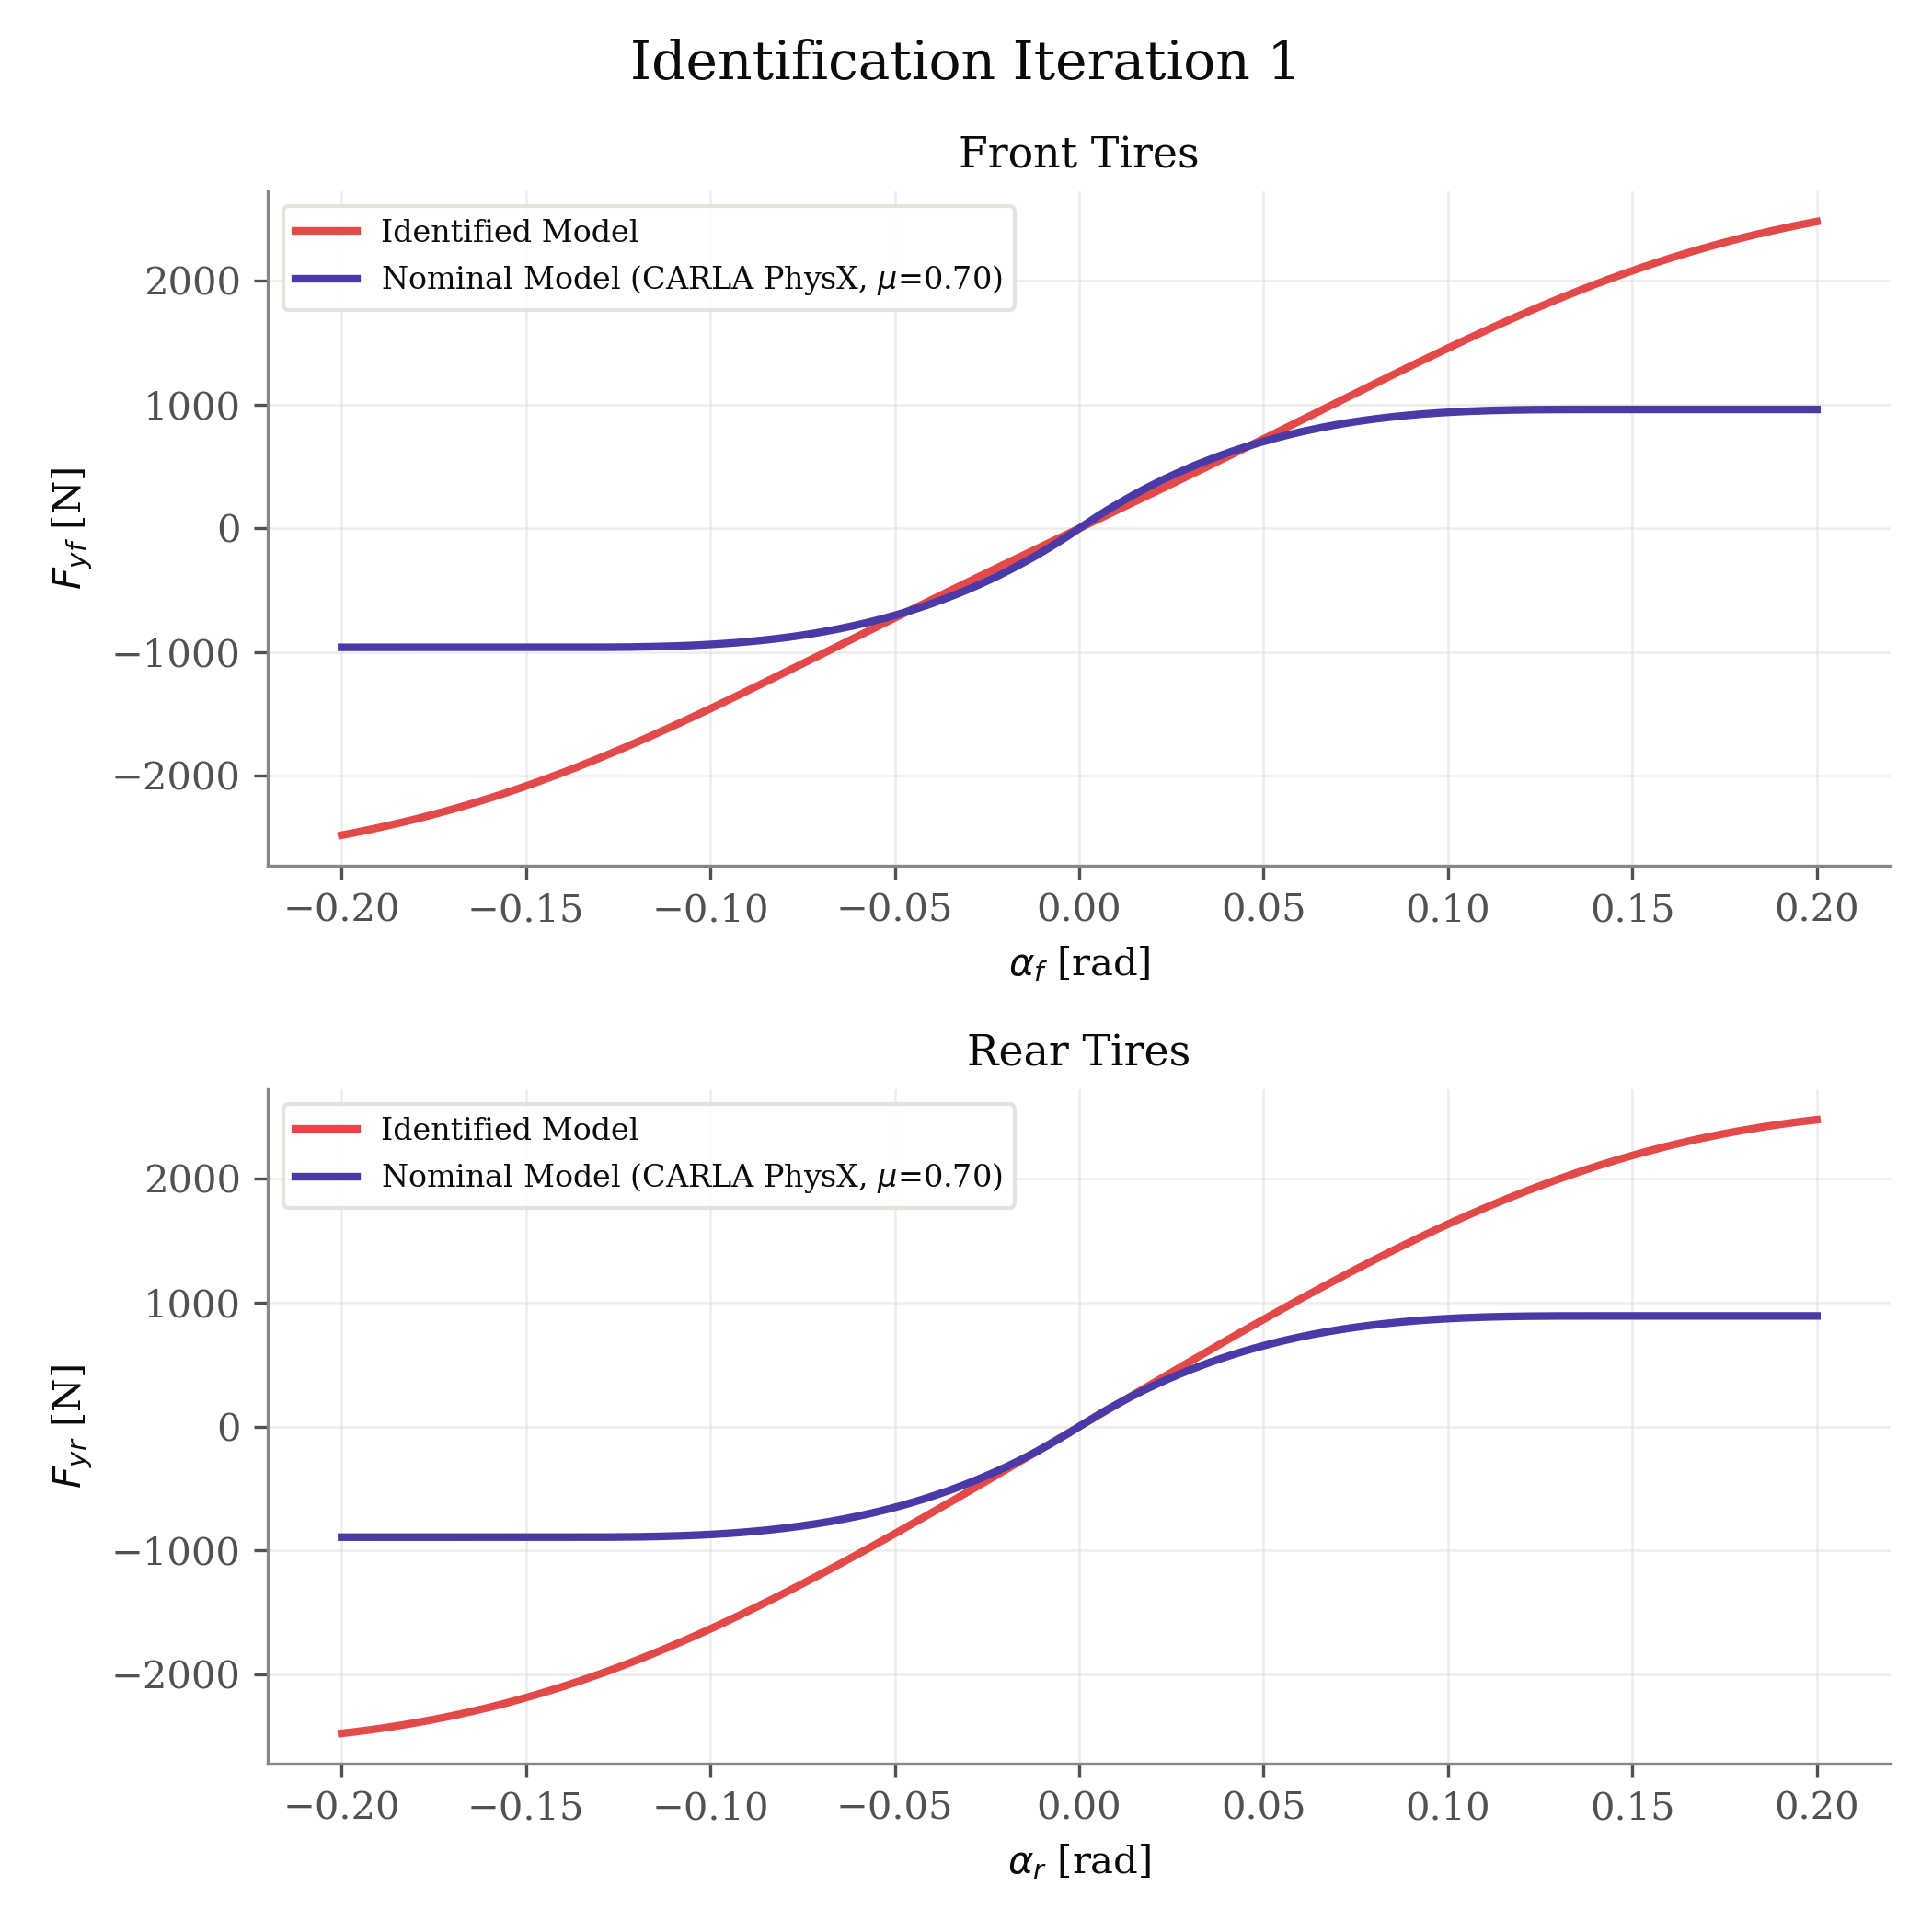

Source data for this figure (header and first rows):
axle, fz_N, nominal_source, mu, B, C, D, E, alpha_rad, fy_identified_N, fy_nominal_N
front, 1373, carla_physx, 0.7, 4.0, 1.301, 2.0, -3.0, -0.2, -2479, -961
front, 1373, carla_physx, 0.7, 4.0, 1.301, 2.0, -3.0, -0.198, -2468, -961
front, 1373, carla_physx, 0.7, 4.0, 1.301, 2.0, -3.0, -0.196, -2456, -961
front, 1373, carla_physx, 0.7, 4.0, 1.301, 2.0, -3.0, -0.194, -2444, -961
front, 1373, carla_physx, 0.7, 4.0, 1.301, 2.0, -3.0, -0.192, -2431, -961
front, 1373, carla_physx, 0.7, 4.0, 1.301, 2.0, -3.0, -0.1899, -2418, -961
front, 1373, carla_physx, 0.7, 4.0, 1.301, 2.0, -3.0, -0.1879, -2405, -961
front, 1373, carla_physx, 0.7, 4.0, 1.301, 2.0, -3.0, -0.1859, -2391, -961
front, 1373, carla_physx, 0.7, 4.0, 1.301, 2.0, -3.0, -0.1839, -2378, -961
front, 1373, carla_physx, 0.7, 4.0, 1.301, 2.0, -3.0, -0.1819, -2363, -961
front, 1373, carla_physx, 0.7, 4.0, 1.301, 2.0, -3.0, -0.1799, -2348, -961
front, 1373, carla_physx, 0.7, 4.0, 1.301, 2.0, -3.0, -0.1779, -2333, -961
front, 1373, carla_physx, 0.7, 4.0, 1.301, 2.0, -3.0, -0.1759, -2318, -961
front, 1373, carla_physx, 0.7, 4.0, 1.301, 2.0, -3.0, -0.1739, -2302, -961
front, 1373, carla_physx, 0.7, 4.0, 1.301, 2.0, -3.0, -0.1719, -2285, -961
front, 1373, carla_physx, 0.7, 4.0, 1.301, 2.0, -3.0, -0.1698, -2269, -961
front, 1373, carla_physx, 0.7, 4.0, 1.301, 2.0, -3.0, -0.1678, -2252, -961
front, 1373, carla_physx, 0.7, 4.0, 1.301, 2.0, -3.0, -0.1658, -2234, -961
front, 1373, carla_physx, 0.7, 4.0, 1.301, 2.0, -3.0, -0.1638, -2216, -961
front, 1373, carla_physx, 0.7, 4.0, 1.301, 2.0, -3.0, -0.1618, -2198, -961
front, 1373, carla_physx, 0.7, 4.0, 1.301, 2.0, -3.0, -0.1598, -2179, -961
front, 1373, carla_physx, 0.7, 4.0, 1.301, 2.0, -3.0, -0.1578, -2160, -961
front, 1373, carla_physx, 0.7, 4.0, 1.301, 2.0, -3.0, -0.1558, -2140, -961
front, 1373, carla_physx, 0.7, 4.0, 1.301, 2.0, -3.0, -0.1538, -2120, -961
front, 1373, carla_physx, 0.7, 4.0, 1.301, 2.0, -3.0, -0.1518, -2100, -961
front, 1373, carla_physx, 0.7, 4.0, 1.301, 2.0, -3.0, -0.1497, -2079, -961
front, 1373, carla_physx, 0.7, 4.0, 1.301, 2.0, -3.0, -0.1477, -2058, -961
front, 1373, carla_physx, 0.7, 4.0, 1.301, 2.0, -3.0, -0.1457, -2036, -961
front, 1373, carla_physx, 0.7, 4.0, 1.301, 2.0, -3.0, -0.1437, -2015, -961
front, 1373, carla_physx, 0.7, 4.0, 1.301, 2.0, -3.0, -0.1417, -1992, -961
front, 1373, carla_physx, 0.7, 4.0, 1.301, 2.0, -3.0, -0.1397, -1970, -961
front, 1373, carla_physx, 0.7, 4.0, 1.301, 2.0, -3.0, -0.1377, -1946, -961
front, 1373, carla_physx, 0.7, 4.0, 1.301, 2.0, -3.0, -0.1357, -1923, -961
front, 1373, carla_physx, 0.7, 4.0, 1.301, 2.0, -3.0, -0.1337, -1899, -960.9
front, 1373, carla_physx, 0.7, 4.0, 1.301, 2.0, -3.0, -0.1317, -1875, -960.8
front, 1373, carla_physx, 0.7, 4.0, 1.301, 2.0, -3.0, -0.1296, -1851, -960.6
front, 1373, carla_physx, 0.7, 4.0, 1.301, 2.0, -3.0, -0.1276, -1826, -960.3
front, 1373, carla_physx, 0.7, 4.0, 1.301, 2.0, -3.0, -0.1256, -1801, -959.9
front, 1373, carla_physx, 0.7, 4.0, 1.301, 2.0, -3.0, -0.1236, -1775, -959.4
front, 1373, carla_physx, 0.7, 4.0, 1.301, 2.0, -3.0, -0.1216, -1750, -958.7
front, 1373, carla_physx, 0.7, 4.0, 1.301, 2.0, -3.0, -0.1196, -1724, -957.9
front, 1373, carla_physx, 0.7, 4.0, 1.301, 2.0, -3.0, -0.1176, -1697, -956.8
front, 1373, carla_physx, 0.7, 4.0, 1.301, 2.0, -3.0, -0.1156, -1671, -955.6
front, 1373, carla_physx, 0.7, 4.0, 1.301, 2.0, -3.0, -0.1136, -1644, -954.2
front, 1373, carla_physx, 0.7, 4.0, 1.301, 2.0, -3.0, -0.1116, -1617, -952.6
front, 1373, carla_physx, 0.7, 4.0, 1.301, 2.0, -3.0, -0.1095, -1589, -950.7
front, 1373, carla_physx, 0.7, 4.0, 1.301, 2.0, -3.0, -0.1075, -1562, -948.5
front, 1373, carla_physx, 0.7, 4.0, 1.301, 2.0, -3.0, -0.1055, -1534, -946.1
front, 1373, carla_physx, 0.7, 4.0, 1.301, 2.0, -3.0, -0.1035, -1506, -943.3
front, 1373, carla_physx, 0.7, 4.0, 1.301, 2.0, -3.0, -0.1015, -1478, -940.3
front, 1373, carla_physx, 0.7, 4.0, 1.301, 2.0, -3.0, -0.0995, -1449, -936.9
front, 1373, carla_physx, 0.7, 4.0, 1.301, 2.0, -3.0, -0.09749, -1421, -933.1
front, 1373, carla_physx, 0.7, 4.0, 1.301, 2.0, -3.0, -0.09548, -1392, -929
front, 1373, carla_physx, 0.7, 4.0, 1.301, 2.0, -3.0, -0.09347, -1363, -924.6
front, 1373, carla_physx, 0.7, 4.0, 1.301, 2.0, -3.0, -0.09146, -1334, -919.7
front, 1373, carla_physx, 0.7, 4.0, 1.301, 2.0, -3.0, -0.08945, -1305, -914.4
front, 1373, carla_physx, 0.7, 4.0, 1.301, 2.0, -3.0, -0.08744, -1276, -908.7
front, 1373, carla_physx, 0.7, 4.0, 1.301, 2.0, -3.0, -0.08543, -1246, -902.5
front, 1373, carla_physx, 0.7, 4.0, 1.301, 2.0, -3.0, -0.08342, -1217, -895.9
front, 1373, carla_physx, 0.7, 4.0, 1.301, 2.0, -3.0, -0.08141, -1188, -888.8
... 340 more rows
